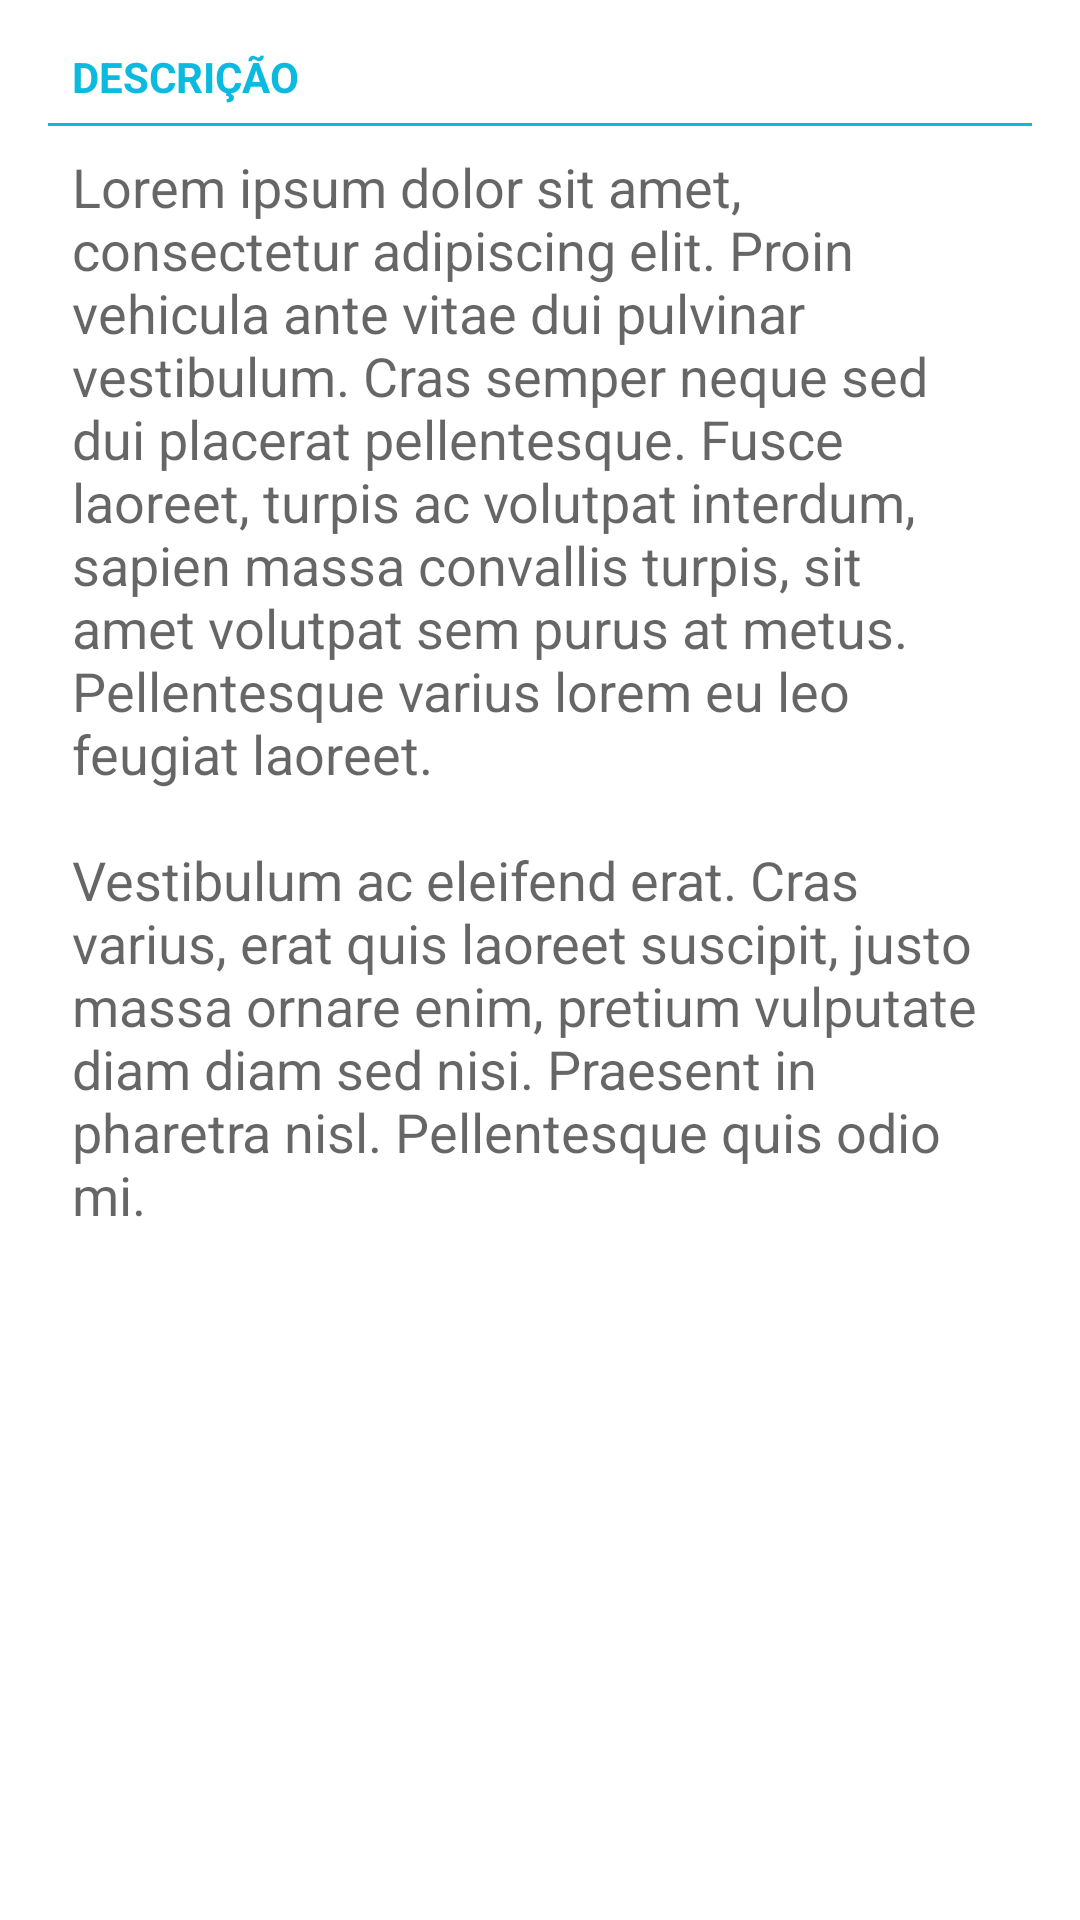

Android layout source for this screen:
<!-- AndroidManifest.xml: fallback theme Theme.MaterialComponents.DayNight.NoActionBar -->
<!-- res/layout/event_details.xml -->
<?xml version="1.0" encoding="utf-8"?>
<ScrollView xmlns:android="http://schemas.android.com/apk/res/android"
    android:layout_width="match_parent"
    android:layout_height="match_parent" >

    <LinearLayout
        android:layout_width="match_parent"
        android:layout_height="wrap_content"
        android:orientation="vertical"
        android:padding="16dp" >

        <TextView
            android:layout_width="match_parent"
            android:layout_height="wrap_content"
            android:text="@string/description"
            android:textColor="@color/theme_main_color"
            android:textAllCaps="true"
            android:textAppearance="?android:textAppearanceSmall"
            android:textStyle="bold"
            android:paddingLeft="8dp"
            android:paddingRight="8dp"
            android:paddingBottom="6dp" />

        <View
            android:layout_width="match_parent"
            android:layout_height="1dip"
            android:background="@color/theme_main_color" />
        
        <TextView
            android:id="@android:id/summary"
            android:layout_width="match_parent"
            android:layout_height="wrap_content"
            android:text="@string/lorem_ipsum"
            android:textAppearance="?android:textAppearanceMedium"
            android:padding="8dp"
            
             />
    </LinearLayout>

</ScrollView>
<!-- resources referenced by this layout -->
<resources>
  <color name="theme_main_color">#0CBADF</color>
  <string name="description">Descrição</string>
  <string name="lorem_ipsum">Lorem ipsum dolor sit amet, consectetur adipiscing elit. Proin vehicula ante vitae dui pulvinar vestibulum. Cras semper neque sed dui placerat pellentesque. Fusce laoreet, turpis ac volutpat interdum, sapien massa convallis turpis, sit amet volutpat sem purus at metus. Pellentesque varius lorem eu leo feugiat laoreet.\n\nVestibulum ac eleifend erat. Cras varius, erat quis laoreet suscipit, justo massa ornare enim, pretium vulputate diam diam sed nisi. Praesent in pharetra nisl. Pellentesque quis odio mi.</string>
</resources>
